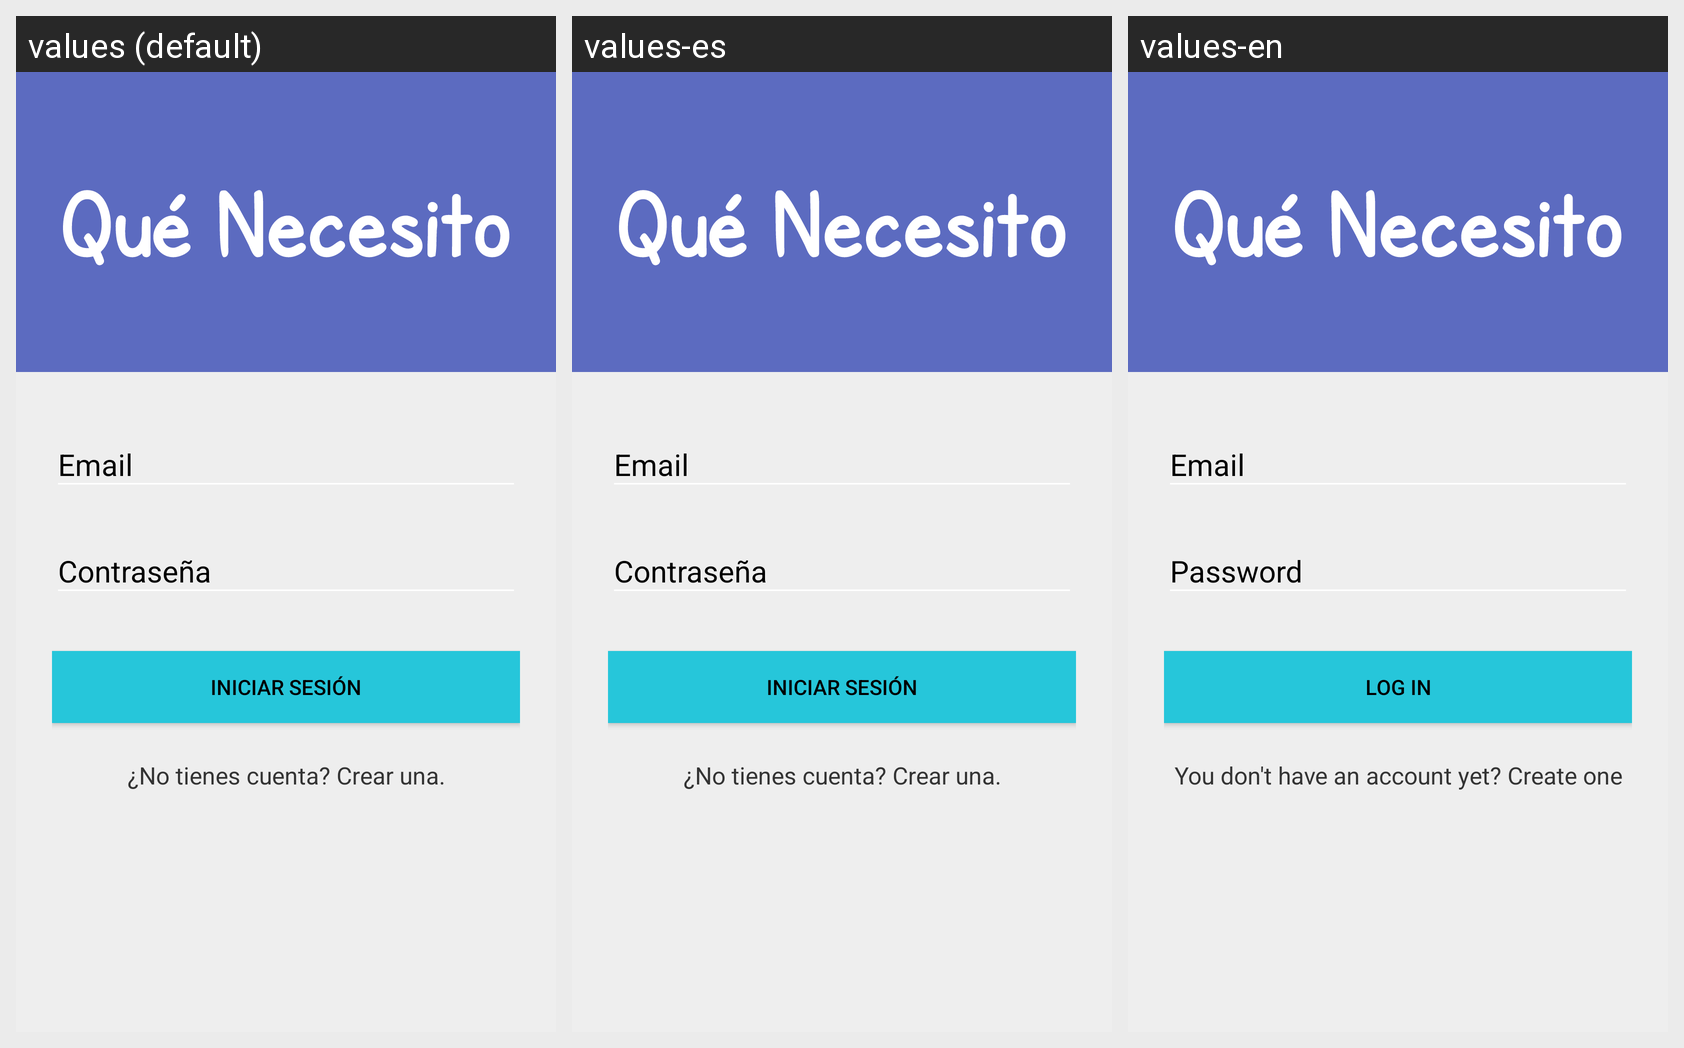

For this localized Android screen grid, give each drawn string resource with its value in every locale shown.
Android screen res/layout/activity_main.xml rendered under 3 locales, left to right: values (default), values-es, values-en. Device: Nexus 5 (rendered at 1080×1920; each locale shown at half size, 540×960, under a caption strip naming it); theme AppTheme.
Strings drawn on this screen, with the default value and each locale's value (text and hints the layout hard-codes appear in the picture but are not listed):

logInText
  values: Iniciar sesión
  values-es: Iniciar sesión
  values-en: Log in

logInNoAccountYet
  values: ¿No tienes cuenta? Crear una.
  values-es: ¿No tienes cuenta? Crear una.
  values-en: You don't have an account yet? Create one
